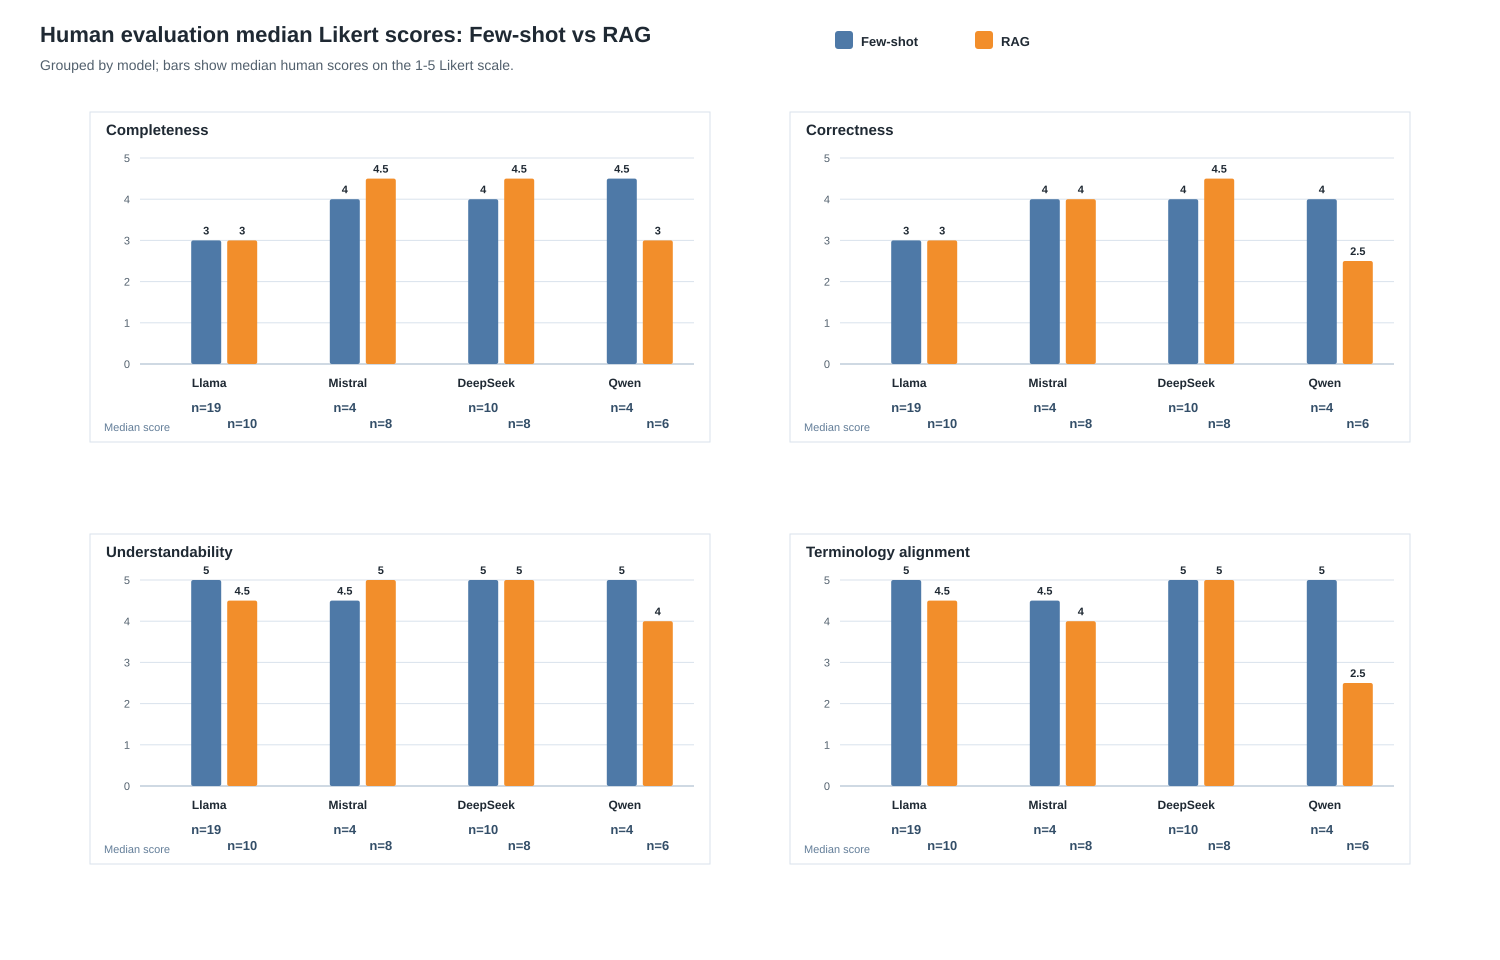

The data file committed next to this chart (first rows):
criterion, method, model, median_likert_score, n
Completeness, Few-shot, Llama, 3.0, 19
Completeness, Few-shot, Mistral, 4.0, 4
Completeness, Few-shot, DeepSeek, 4.0, 10
Completeness, Few-shot, Qwen, 4.5, 4
Completeness, RAG, Llama, 3.0, 10
Completeness, RAG, Mistral, 4.5, 8
Completeness, RAG, DeepSeek, 4.5, 8
Completeness, RAG, Qwen, 3.0, 6
Correctness, Few-shot, Llama, 3.0, 19
Correctness, Few-shot, Mistral, 4.0, 4
Correctness, Few-shot, DeepSeek, 4.0, 10
Correctness, Few-shot, Qwen, 4.0, 4
Correctness, RAG, Llama, 3.0, 10
Correctness, RAG, Mistral, 4.0, 8
Correctness, RAG, DeepSeek, 4.5, 8
Correctness, RAG, Qwen, 2.5, 6
Understandability, Few-shot, Llama, 5.0, 19
Understandability, Few-shot, Mistral, 4.5, 4
Understandability, Few-shot, DeepSeek, 5.0, 10
Understandability, Few-shot, Qwen, 5.0, 4
Understandability, RAG, Llama, 4.5, 10
Understandability, RAG, Mistral, 5.0, 8
Understandability, RAG, DeepSeek, 5.0, 8
Understandability, RAG, Qwen, 4.0, 6
Terminology alignment, Few-shot, Llama, 5.0, 19
Terminology alignment, Few-shot, Mistral, 4.5, 4
Terminology alignment, Few-shot, DeepSeek, 5.0, 10
Terminology alignment, Few-shot, Qwen, 5.0, 4
Terminology alignment, RAG, Llama, 4.5, 10
Terminology alignment, RAG, Mistral, 4.0, 8
Terminology alignment, RAG, DeepSeek, 5.0, 8
Terminology alignment, RAG, Qwen, 2.5, 6
